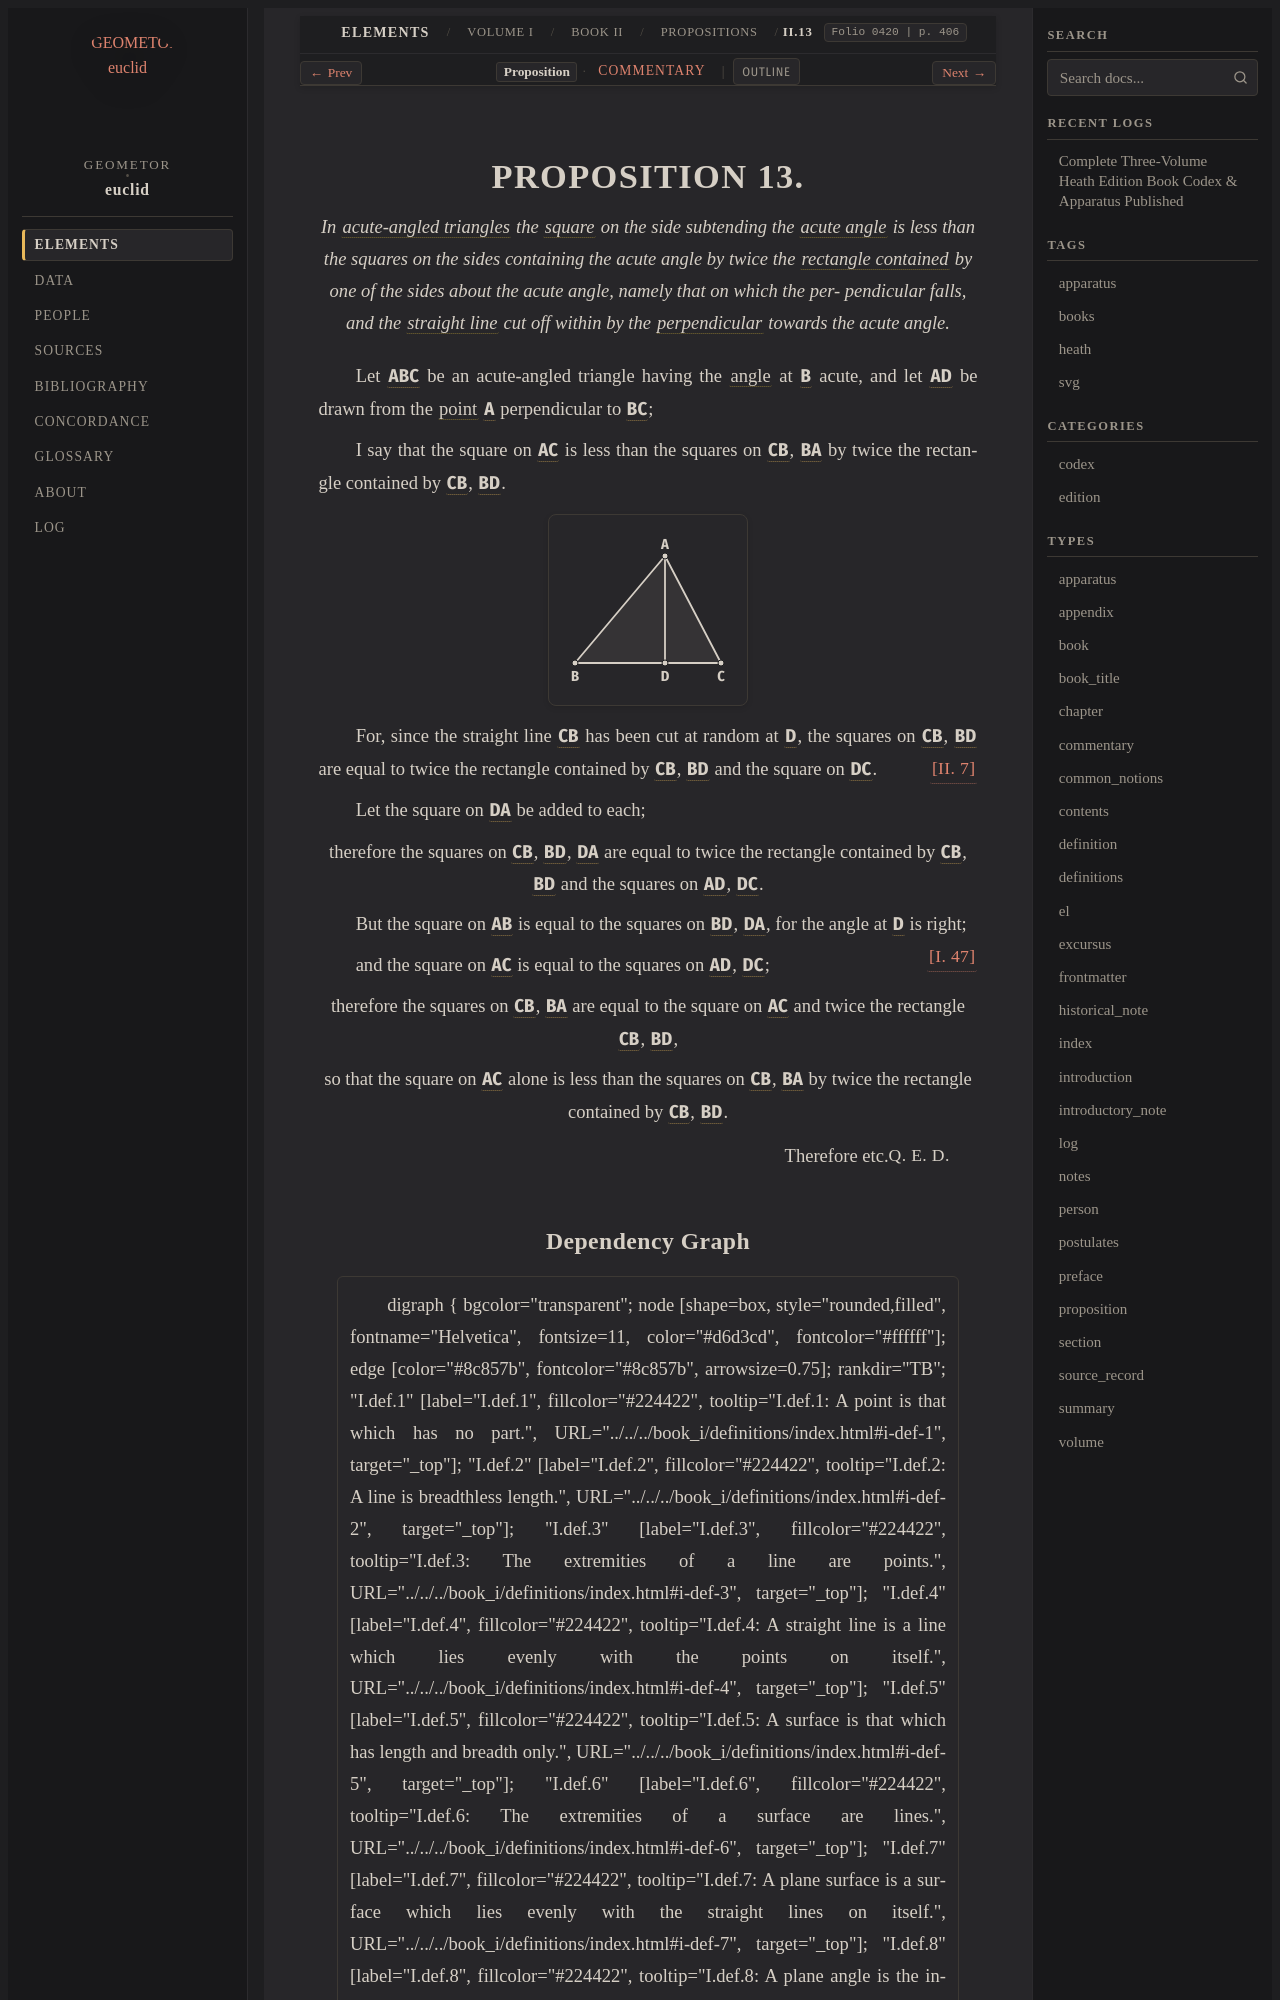

repository: geometor/euclid · page: heath/volume_I/book_ii/propositions/13/index.html · generator: sphinx

:canonical_id: II.13
:volume: I
:book: II
:proposition: 13
:type: proposition
:title: Proposition II.13
:folios: 0420
:folio: 0420
:page: 406
:pages: 406
:dependencies: I.def.4, I.def.10, I.def.12, I.def.21, I.def.22, I.47, II.def.1, II.7

.. _II.13:

.. folio:: 0420
   :page: 406

PROPOSITION 13.
===============

.. enunciation::

   In :term:`acute-angled triangles <acute-angled-triangle>` the :term:`square <square>` on the side subtending the :term:`acute angle <acute-angle>` is less than the squares on the sides containing the acute angle by twice the :term:`rectangle contained <contained-rectangle>` by one of the sides about the acute angle, namely that on which the per- pendicular falls, and the :term:`straight line <straight-line>` cut off within by the :term:`perpendicular <perpendicular>` towards the acute angle.

Let :g:`ABC <0420.g1:< A B C >>` be an acute-angled triangle having the :term:`angle <plane-angle>` at :g:`B <0420.g1:< A B C )>` acute, and let :g:`AD <0420.g1:/ A D />` be drawn from the :term:`point <point>` :g:`A <0420.g1:A>` perpendicular to :g:`BC <0420.g1:/ B C />`;

I say that the square on :g:`AC <0420.g1:/ A C />` is less than the squares on :g:`CB <0420.g1:/ C B />`, :g:`BA <0420.g1:/ B A />` by twice the rectangle contained by :g:`CB <0420.g1:/ C B />`, :g:`BD <0420.g1:/ B D />`.

.. picture:: 0420.g1.svg
   :alt: Diagram

For, since the straight line :g:`CB <0420.g1:/ C B />` has been cut at random at :g:`D <0420.g1:D>`, the squares on :g:`CB <0420.g1:/ C B />`, :g:`BD <0420.g1:/ B D />` are equal to twice the rectangle contained by :g:`CB <0420.g1:/ C B />`, :g:`BD <0420.g1:/ B D />` and the square on :g:`DC <0420.g1:/ D C />`. :just:`[II. 7] <II.7>`

Let the square on :g:`DA <0420.g1:/ D A />` be added to each;

.. assertion::

   therefore the squares on :g:`CB <0420.g1:/ C B />`, :g:`BD <0420.g1:/ B D />`, :g:`DA <0420.g1:/ D A />` are equal to twice the rectangle contained by :g:`CB <0420.g1:/ C B />`, :g:`BD <0420.g1:/ B D />` and the squares on :g:`AD <0420.g1:/ A D />`, :g:`DC <0420.g1:/ D C />`.

But the square on :g:`AB <0420.g1:/ A B />` is equal to the squares on :g:`BD <0420.g1:/ B D />`, :g:`DA <0420.g1:/ D A />`, for the angle at :g:`D <0420.g1:< A D B )>` is right; :just:`[I. 47] <I.47>`

and the square on :g:`AC <0420.g1:/ A C />` is equal to the squares on :g:`AD <0420.g1:/ A D />`, :g:`DC <0420.g1:/ D C />`;

.. assertion::

   therefore the squares on :g:`CB <0420.g1:/ C B />`, :g:`BA <0420.g1:/ B A />` are equal to the square on :g:`AC <0420.g1:/ A C />` and twice the rectangle :g:`CB <0420.g1:/ C B />`, :g:`BD <0420.g1:/ B D />`,

.. assertion::

   so that the square on :g:`AC <0420.g1:/ A C />` alone is less than the squares on :g:`CB <0420.g1:/ C B />`, :g:`BA <0420.g1:/ B A />` by twice the rectangle contained by :g:`CB <0420.g1:/ C B />`, :g:`BD <0420.g1:/ B D />`.

.. qed::

   Therefore etc. :just:`Q. E. D.`
